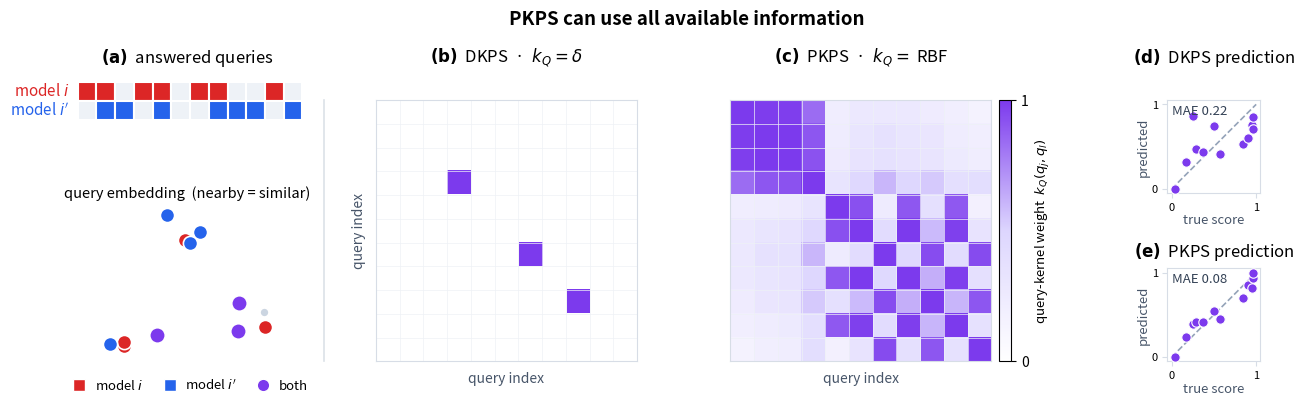

Recreate this plot in Python. (Note: this script raises an exception after producing the figure.)
#!/usr/bin/env python
"""Descriptive figure: from unpaired answered-query sets to the product kernel.

Two models i (red) and i' (blue) each answer their OWN subset of a shared query pool.
The PKPS affinity weights every (i-response, i'-response) pair by the query kernel:

    A_{i i'} = sum_{j,l} k_Q(q_j, q_l) k_R(x_ij, x_{i'l}) / sum_{j,l} k_Q(q_j, q_l).

  LEFT  (two stacked views of the SAME queries):
    top    -- queries as dots in embedding space (colour = which model answered; nearby = similar).
    bottom -- the same queries as a row of blocks: model i (red) / model i' (blue) answered subsets.
  CENTER : DKPS, k_Q=delta -> purple only on the diagonal where i and i' answered the SAME
           query (the overlap). Almost everything is discarded.
  RIGHT  : PKPS, k_Q=RBF  -> a dense band; every query pair contributes, weighted by query
           similarity, so responses to *similar* (not identical) queries are used.

red (model i) x blue (model i') -> purple = the product kernel.
"""
import numpy as np
import matplotlib
matplotlib.use('Agg')
import matplotlib.pyplot as plt
from matplotlib.lines import Line2D
from matplotlib.patches import Rectangle, FancyArrowPatch
from matplotlib.colors import LinearSegmentedColormap
from matplotlib.gridspec import GridSpec
from mpl_toolkits.axes_grid1 import make_axes_locatable

N = 12
RED, BLUE, PURPLE, GRAY = '#dc2626', '#2563eb', '#7c3aed', '#cbd5e1'
EMPTY = '#eef2f7'
PCMAP = LinearSegmentedColormap.from_list('pk', ['#ffffff', '#ddd6fe', PURPLE])

# which model answered each of the N queries (unpaired: mostly one model, a few both/neither).
Si = np.array([0, 1, 3, 4, 6, 7, 10])      # model i  (red)
Sip = np.array([1, 2, 4, 7, 8, 9, 11])     # model i' (blue)
inI = np.zeros(N, bool); inI[Si] = True
inP = np.zeros(N, bool); inP[Sip] = True
overlap = np.where(inI & inP)[0]
# per-query label: 0 i-only, 1 i'-only, 2 both, 3 neither
lab = np.where(inI & inP, 2, np.where(inI, 0, np.where(inP, 1, 3)))

# queries live in a 2-D embedding; the kernel matrices below are computed FROM these
# positions over a single UNIVERSAL ordering of the queries, shared by both axes.
rngL = np.random.default_rng(4)
P = np.concatenate([c + rngL.normal(0, 0.3, (4, 2))
                    for c in ([0, 0], [2.7, 0.2], [1.3, 2.4])])     # 3 tight clusters x 4 = 12 queries
t = (P - P.mean(0)) @ np.linalg.svd(P - P.mean(0), full_matrices=False)[2][0]   # 1-D order
# order the union of the two models' answered queries by the 1-D embedding projection and
# index BOTH axes by this single ordering. The PKPS query kernel is then a symmetric Gram
# matrix; DKPS's identity kernel is active only on the diagonal, at the shared queries.
U = np.union1d(Si, Sip)
U = U[np.argsort(t[U])]
sharedU = np.isin(U, overlap)
D2 = ((P[U][:, None] - P[U][None, :]) ** 2).sum(-1)
Krbf = np.exp(-D2 / (2 * 1.7 ** 2))            # PKPS: symmetric query-similarity kernel
Kdkps = np.diag(sharedU.astype(float))         # DKPS: identity, active only at shared queries

# ---- benchmark-score prediction example (4th column) ------------------------
# A small model population with a latent ability that sets each model's true full-benchmark
# score. Each model answers an UNPAIRED random subset of a shared query pool, so pairwise
# overlap is small, and the ability signal is WEAK per query (swamped by per-query noise):
# only the average over many queries reveals it. We embed the models in each perspective
# space and predict every model's score by leave-one-out regression onto the embedding.
# PKPS bridges responses to *similar* queries and predicts well; the DKPS limit sees only
# the tiny shared overlap, cannot average enough, and its prediction degrades.
rngE = np.random.default_rng(4)
NQ, FRAC, NM = 24, 0.30, 12                        # pool size, answered fraction, n models
qE = np.concatenate([c + rngE.normal(0, 0.35, (NQ // 2, 2)) for c in ([0, 0], [2.6, 1.8])])
abil = np.sort(rngE.uniform(-1.5, 1.5, NM))        # latent model ability
yE = 0.5 + 0.5 * np.tanh(1.2 * abil)               # true full-benchmark score in [0, 1]
edir = np.array([1.0, 0.0])
ansE = [np.sort(rngE.choice(NQ, max(2, int(FRAC * NQ)), replace=False)) for _ in range(NM)]
Xe = {(m, q): abil[m] * edir + 0.18 * (qE[q] - qE.mean(0)) + rngE.normal(0, 1.1, 2)
      for m in range(NM) for q in ansE[m]}

def _affinity(delta, sig=0.8):
    A = np.zeros((NM, NM))
    for a in range(NM):
        for b in range(NM):
            num = den = 0.0
            for qa in ansE[a]:
                for qb in ansE[b]:
                    kq = (1.0 if qa == qb else 0.0) if delta else \
                        np.exp(-((qE[qa] - qE[qb]) ** 2).sum() / (2 * sig ** 2))
                    num += kq * (Xe[(a, qa)] @ Xe[(b, qb)]); den += kq
            A[a, b] = num / den if den > 0 else 0.0
    return A

def _mds2(A):                                      # classical MDS to 2-D from an affinity
    d2 = np.maximum(np.diag(A)[:, None] + np.diag(A)[None, :] - 2 * A, 0)
    J = np.eye(NM) - 1.0 / NM
    w, V = np.linalg.eigh(-0.5 * J @ d2 @ J)
    idx = np.argsort(w)[::-1][:2]
    return V[:, idx] * np.sqrt(np.maximum(w[idx], 0))

def _loo_predict(Z):                               # predict each score from the others' embeddings
    Zb = np.c_[np.ones(NM), Z]
    pred = np.zeros(NM)
    for m in range(NM):
        tr = np.arange(NM) != m
        beta, *_ = np.linalg.lstsq(Zb[tr], yE[tr], rcond=None)
        pred[m] = np.clip(Zb[m] @ beta, 0, 1)
    return pred

pred_dk, pred_pk = _loo_predict(_mds2(_affinity(True))), _loo_predict(_mds2(_affinity(False)))
mae_dk, mae_pk = np.mean(np.abs(pred_dk - yE)), np.mean(np.abs(pred_pk - yE))

fig = plt.figure(figsize=(16.4, 4.7))
gs = GridSpec(2, 4, width_ratios=[0.82, 1, 1, 0.92], height_ratios=[0.58, 1.42],
              wspace=0.28, hspace=0.05)
axBlk = fig.add_subplot(gs[0, 0])
axEmb = fig.add_subplot(gs[1, 0])
axC = fig.add_subplot(gs[:, 1])
axR = fig.add_subplot(gs[:, 2])
axDK = fig.add_subplot(gs[0, 3])
axPK = fig.add_subplot(gs[1, 3])

# ---- LEFT TOP: queries as dots in embedding space ----------------------------
for k, col, sz, z in [(3, GRAY, 42, 1), (0, RED, 105, 3), (1, BLUE, 105, 3), (2, PURPLE, 125, 4)]:
    m = lab == k
    axEmb.scatter(P[m, 0], P[m, 1], s=sz, c=col, edgecolors='white', lw=1.2, zorder=z)
axEmb.set_aspect('equal'); axEmb.axis('off')
axEmb.set_title('query embedding  (nearby = similar)', fontsize=10.5, pad=8)

# ---- LEFT BOTTOM: same queries as a row of answered blocks --------------------
for j in range(N):
    axBlk.add_patch(Rectangle((j, 1), 1, 1, facecolor=RED if inI[j] else EMPTY,
                              edgecolor='white', lw=1.5))
    axBlk.add_patch(Rectangle((j, 0), 1, 1, facecolor=BLUE if inP[j] else EMPTY,
                              edgecolor='white', lw=1.5))
axBlk.set_xlim(-0.3, N); axBlk.set_ylim(-0.4, 2.4)
axBlk.set_aspect('equal'); axBlk.set_anchor('C'); axBlk.axis('off')
axBlk.text(-0.45, 1.5, 'model $i$', ha='right', va='center', fontsize=11, color=RED)
axBlk.text(-0.45, 0.5, "model $i'$", ha='right', va='center', fontsize=11, color=BLUE)
# ---- CENTER & RIGHT: the kernel-weight matrices ------------------------------
for ax, W in [(axC, Kdkps), (axR, Krbf)]:
    im = ax.imshow(W, cmap=PCMAP, vmin=0, vmax=1, origin='upper', aspect='equal')
    ax.set_xticks(np.arange(-.5, W.shape[1], 1), minor=True)
    ax.set_yticks(np.arange(-.5, W.shape[0], 1), minor=True)
    ax.grid(which='minor', color='#eef1f6', lw=0.5)
    ax.tick_params(which='minor', length=0)
    ax.set_xticks([]); ax.set_yticks([])
    for s in ax.spines.values():
        s.set_edgecolor('#d7dde6')
    ax.set_xlabel('query index', fontsize=10, color='#475569')
axC.set_ylabel('query index', fontsize=10, color='#475569')

# ---- 4th COLUMN: predicted vs. true benchmark score (each dot = one model) ----
for ax, pred, mae in [(axDK, pred_dk, mae_dk), (axPK, pred_pk, mae_pk)]:
    ax.plot([0, 1], [0, 1], ls='--', color='#94a3b8', lw=1.2, zorder=1)
    ax.scatter(yE, pred, s=46, c=PURPLE, edgecolors='white', lw=0.8, zorder=3)
    ax.set_xlim(-0.05, 1.05); ax.set_ylim(-0.05, 1.05); ax.set_aspect('equal')
    ax.set_xticks([0, 1]); ax.set_yticks([0, 1]); ax.tick_params(labelsize=8, color='#d7dde6')
    for s in ax.spines.values():
        s.set_edgecolor('#d7dde6')
    ax.text(0.05, 0.95, f'MAE {mae:.2f}', transform=ax.transAxes, ha='left', va='top',
            fontsize=9.5, color='#334155')
    ax.set_ylabel('predicted', fontsize=9.5, color='#475569', labelpad=1)
axDK.set_xlabel('true score', fontsize=9.5, color='#475569', labelpad=1)
axPK.set_xlabel('true score', fontsize=9.5, color='#475569', labelpad=1)

cax = make_axes_locatable(axR).append_axes('right', size='4.5%', pad=0.08)
cb = fig.colorbar(im, cax=cax)
cb.set_label('query-kernel weight  $k_Q(q_j,q_l)$', fontsize=9.5)
cb.set_ticks([0, 1])
# steal the same sliver from the DKPS axes so both matrices render at identical size
spacer = make_axes_locatable(axC).append_axes('right', size='4.5%', pad=0.08)
spacer.axis('off')

fig.suptitle('PKPS can use all available information',
             fontsize=13.5, fontweight='bold', y=0.965)

# place the (a)/(b)/(c) panel titles at a common figure-y. The panels have different box
# tops (the matrices are letterbox-centered), so per-axes titles can't line up -- figure-
# coordinate text over each panel centre does.
fig.canvas.draw()
# stack the two perspective panels as equal squares spanning the matrices' vertical extent
pr = axR.get_position(); pcol = axDK.get_position()
gap = 0.16
h = (pr.height - gap) / 2
axDK.set_position([pcol.x0, pr.y1 - h, pcol.width, h])     # top = DKPS
axPK.set_position([pcol.x0, pr.y0, pcol.width, h])         # bottom = PKPS

Y = max(ax.get_position().y1 for ax in (axBlk, axC, axR)) + 0.012
for ax, t in [(axBlk, r'$\bf{(a)}$  answered queries'),
              (axC, r'$\bf{(b)}$  DKPS  ·  $k_Q=\delta$'),
              (axR, r'$\bf{(c)}$  PKPS  ·  $k_Q=$ RBF'),
              (axDK, r'$\bf{(d)}$  DKPS prediction')]:
    p = ax.get_position()
    fig.text((p.x0 + p.x1) / 2, Y, t, ha='center', va='bottom', fontsize=12)
pp = axPK.get_position()
fig.text((pp.x0 + pp.x1) / 2, pp.y1 + 0.012, r'$\bf{(e)}$  PKPS prediction',
         ha='center', va='bottom', fontsize=12)

# size the embedding to fill the lower-left region, and put a shared legend at the bottom
# (fixed in figure coords) so the left column bottoms out level with the matrices' labels.
pe = axEmb.get_position(); pm = axC.get_position()
axEmb.set_position([pe.x0, 0.235, pe.width, pe.height * 0.74])
xc = (axBlk.get_position().x0 + axBlk.get_position().x1) / 2
fig.legend(handles=[Line2D([0], [0], marker='s', ls='', mfc=RED, mec='white', ms=9, label='model $i$'),
                    Line2D([0], [0], marker='s', ls='', mfc=BLUE, mec='white', ms=9, label="model $i'$"),
                    Line2D([0], [0], marker='o', ls='', mfc=PURPLE, mec='white', ms=9, label='both')],
           loc='lower center', bbox_to_anchor=(xc, 0.125), bbox_transform=fig.transFigure,
           ncol=3, frameon=False, fontsize=9.5, handletextpad=0.2, columnspacing=1.0)

# faint rule grouping the data column (a) apart from the two method panels (b, c)
pc = axC.get_position()
sep_x = (axEmb.get_position().x1 + pc.x0) / 2
fig.add_artist(Line2D([sep_x, sep_x], [pc.y0, pc.y1], transform=fig.transFigure,
                      color='#dce1e8', lw=1.2, zorder=0))

for ext in ('png', 'pdf'):
    fig.savefig(f'results-pkps-rd1/fig_concept.{ext}', dpi=200, bbox_inches='tight')
print('wrote results-pkps-rd1/fig_concept.png')
